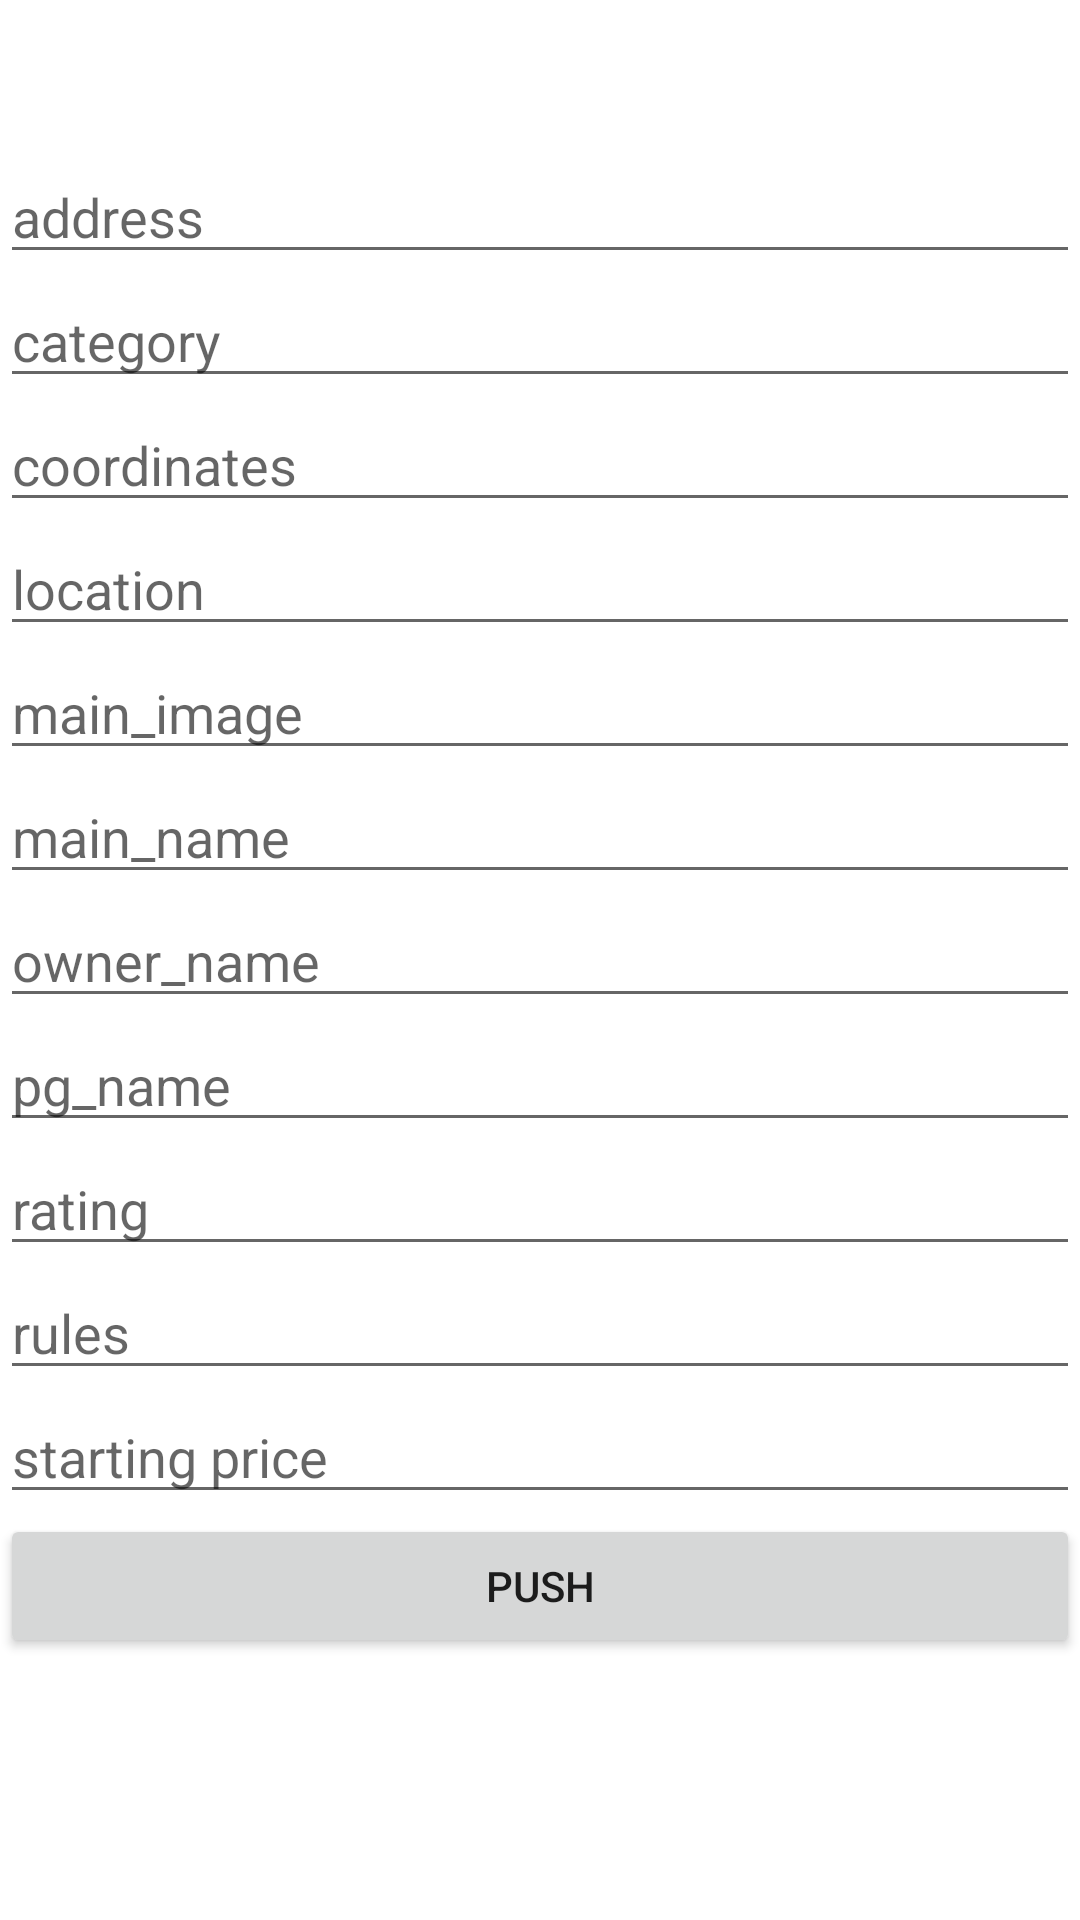

The Android layout XML behind this screen, and the referenced resources:
<!-- AndroidManifest.xml: application theme Theme.LearnUI1 -->
<!-- res/layout/fragment_dashboard.xml -->
<?xml version="1.0" encoding="utf-8"?>
<RelativeLayout xmlns:android="http://schemas.android.com/apk/res/android"
    xmlns:app="http://schemas.android.com/apk/res-auto"
    xmlns:tools="http://schemas.android.com/tools"
    android:layout_width="match_parent"
    android:layout_height="match_parent"
    android:layout_gravity="center"
    android:layout_marginHorizontal="20dp"
    tools:context=".ui.dashboard.DashboardFragment">
    <LinearLayout
        android:layout_marginTop="50dp"
        android:layout_width="match_parent"
        android:layout_height="match_parent"
        android:orientation="vertical"
        >
    <EditText
        android:id="@+id/push_address"
        android:layout_width="match_parent"
        android:layout_height="wrap_content"
        android:hint="address"
        />
    <EditText
        android:id="@+id/push_category"
        android:layout_width="match_parent"
        android:layout_height="wrap_content"
        android:hint="category"
        />
    <EditText
        android:id="@+id/push_coordinates"
        android:layout_width="match_parent"
        android:layout_height="wrap_content"
        android:hint="coordinates"
        />
    <EditText
        android:id="@+id/push_location"
        android:layout_width="match_parent"
        android:layout_height="wrap_content"
        android:hint="location"
        />
    <EditText
        android:id="@+id/push_main_image"
        android:layout_width="match_parent"
        android:layout_height="wrap_content"
        android:hint="main_image"
        />
    <EditText
        android:id="@+id/push_main_name"
        android:layout_width="match_parent"
        android:layout_height="wrap_content"
        android:hint="main_name"
        />
    <EditText
        android:id="@+id/push_owner_name"
        android:layout_width="match_parent"
        android:layout_height="wrap_content"
        android:hint="owner_name"
        />
    <EditText
        android:id="@+id/push_pg_name"
        android:layout_width="match_parent"
        android:layout_height="wrap_content"
        android:hint="pg_name"
        />
    <EditText
        android:id="@+id/push_rating"
        android:layout_width="match_parent"
        android:layout_height="wrap_content"
        android:hint="rating"
        />
    <EditText
        android:id="@+id/push_rules"
        android:layout_width="match_parent"
        android:layout_height="wrap_content"
        android:hint="rules"
        />
    <EditText
        android:id="@+id/push_starting_price"
        android:layout_width="match_parent"
        android:layout_height="wrap_content"
        android:hint="starting price"
        />
    <Button
        android:id="@+id/push_btn"
        android:layout_width="match_parent"
        android:layout_height="wrap_content"
        android:text="push"
        />
    </LinearLayout>
</RelativeLayout>
<!-- resources referenced by this layout -->
<resources>
  <style name="Theme.LearnUI1" parent="Theme.MaterialComponents.Light.DarkActionBar">
          
          <item name="colorPrimary">@color/purple_500</item>
          <item name="colorPrimaryVariant">@color/purple_700</item>
          <item name="colorOnPrimary">@color/white</item>
  
          
          <item name="colorSecondary">@color/teal_200</item>
          <item name="colorSecondaryVariant">@color/teal_700</item>
          <item name="colorOnSecondary">@color/black</item>
  
          
          <item name="android:statusBarColor">?attr/colorPrimaryVariant</item>
  
          
          <item name="android:windowTranslucentStatus">true</item>
          <item name="android:windowTranslucentNavigation">true</item>
          <item name="android:fitsSystemWindows">false</item>
      </style>
  <!-- not gathered from this repository: default colours our renderer supplied (Android Studio template values) -->
  <color name="purple_500">#FF6200EE</color>
  <color name="purple_700">#FF3700B3</color>
  <color name="teal_200">#FF03DAC5</color>
  <color name="teal_700">#FF018786</color>
  <color name="black">#FF000000</color>
  <color name="white">#FFFFFFFF</color>
</resources>
